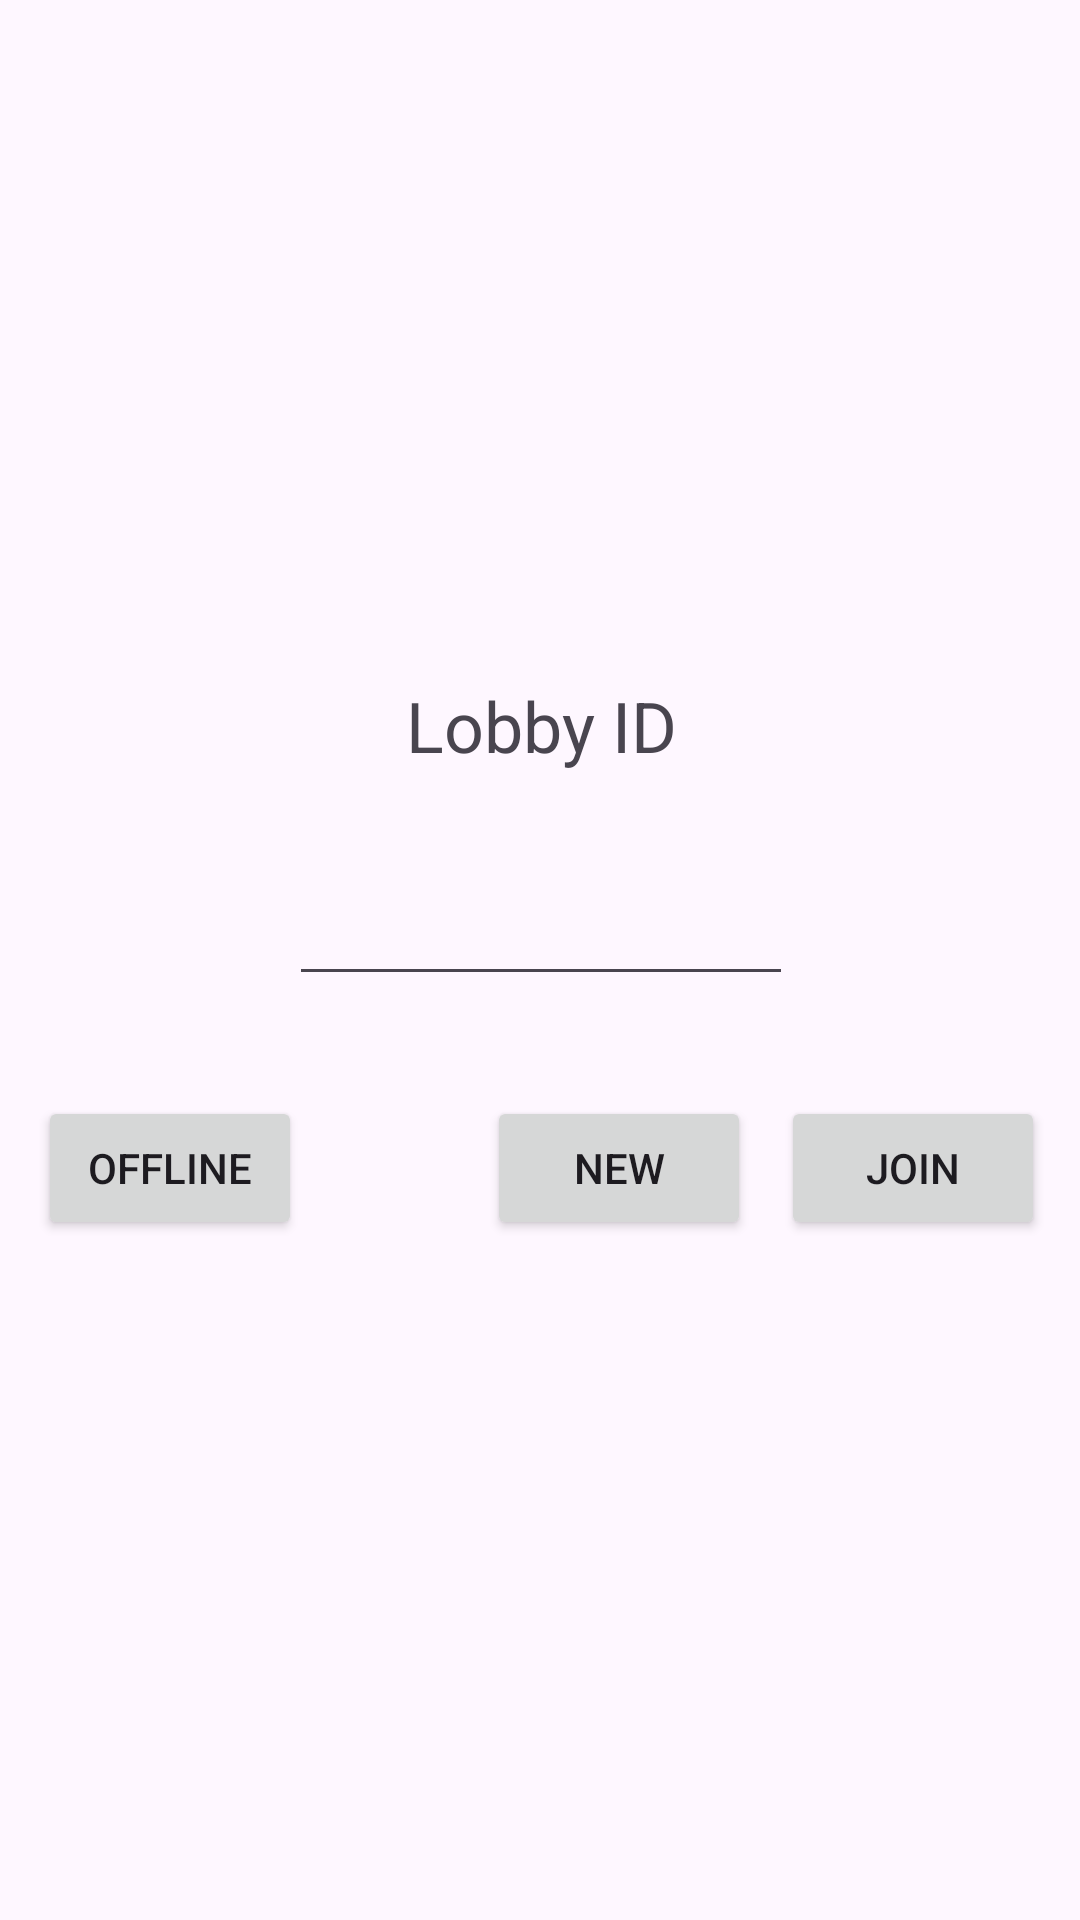

This screen was rendered from an Android layout file. Write that file and the resources it references.
<!-- AndroidManifest.xml: application theme Theme.Ponger -->
<!-- res/layout/open_dialog.xml -->
<?xml version="1.0" encoding="utf-8"?>
<androidx.constraintlayout.widget.ConstraintLayout xmlns:android="http://schemas.android.com/apk/res/android"
    xmlns:app="http://schemas.android.com/apk/res-auto"
    xmlns:tools="http://schemas.android.com/tools"
    android:layout_width="match_parent"
    android:layout_height="match_parent"
    app:cardCornerRadius="200px">

    <LinearLayout
        android:layout_width="369dp"
        android:layout_height="248dp"
        android:gravity="center"
        android:orientation="vertical"

        app:layout_constraintBottom_toBottomOf="parent"
        app:layout_constraintEnd_toEndOf="parent"
        app:layout_constraintStart_toStartOf="parent"
        app:layout_constraintTop_toTopOf="parent">


        <TextView
            android:id="@+id/dialogTitle"
            android:layout_width="wrap_content"
            android:layout_height="wrap_content"
            android:gravity="center"
            android:text="Lobby ID"
            android:textSize="70px" />

        <Space
            android:layout_width="match_parent"
            android:layout_height="100px" />

        <EditText
            android:id="@+id/lobbyID"
            android:layout_width="wrap_content"
            android:layout_height="wrap_content"
            android:ems="8"
            android:gravity="center"
            android:inputType="numberDecimal" />

        <Space
            android:layout_width="match_parent"
            android:layout_height="100px" />

        <LinearLayout
            android:layout_width="match_parent"
            android:layout_height="wrap_content"
            android:gravity="center"
            android:orientation="horizontal"
            android:paddingLeft="50px"
            android:paddingRight="50px">


            <Button
                android:id="@+id/offline"
                android:layout_width="wrap_content"
                android:layout_height="wrap_content"
                android:gravity="center"
                android:text="Offline" />

            
            
            
            

            <LinearLayout
                android:layout_width="200px"
                android:layout_height="match_parent"
                android:layout_weight="1"
                android:gravity="right"
                android:orientation="horizontal">


                <Button
                    android:id="@+id/createLobby"
                    android:layout_width="wrap_content"
                    android:layout_height="wrap_content"
                    android:gravity="center"
                    android:text="New" />

                <Space
                    android:layout_width="30px"
                    android:layout_height="wrap_content"
                    android:layout_weight="0" />

                <Button
                    android:id="@+id/joinLobby"
                    android:layout_width="wrap_content"
                    android:layout_height="wrap_content"
                    android:text="Join" />


            </LinearLayout>

        </LinearLayout>
    </LinearLayout>
</androidx.constraintlayout.widget.ConstraintLayout>
<!-- resources referenced by this layout -->
<resources>
  <style name="Theme.Ponger" parent="Base.Theme.Ponger" />
  <style name="Base.Theme.Ponger" parent="Theme.Material3.DayNight.NoActionBar">
          
          
      </style>
</resources>
